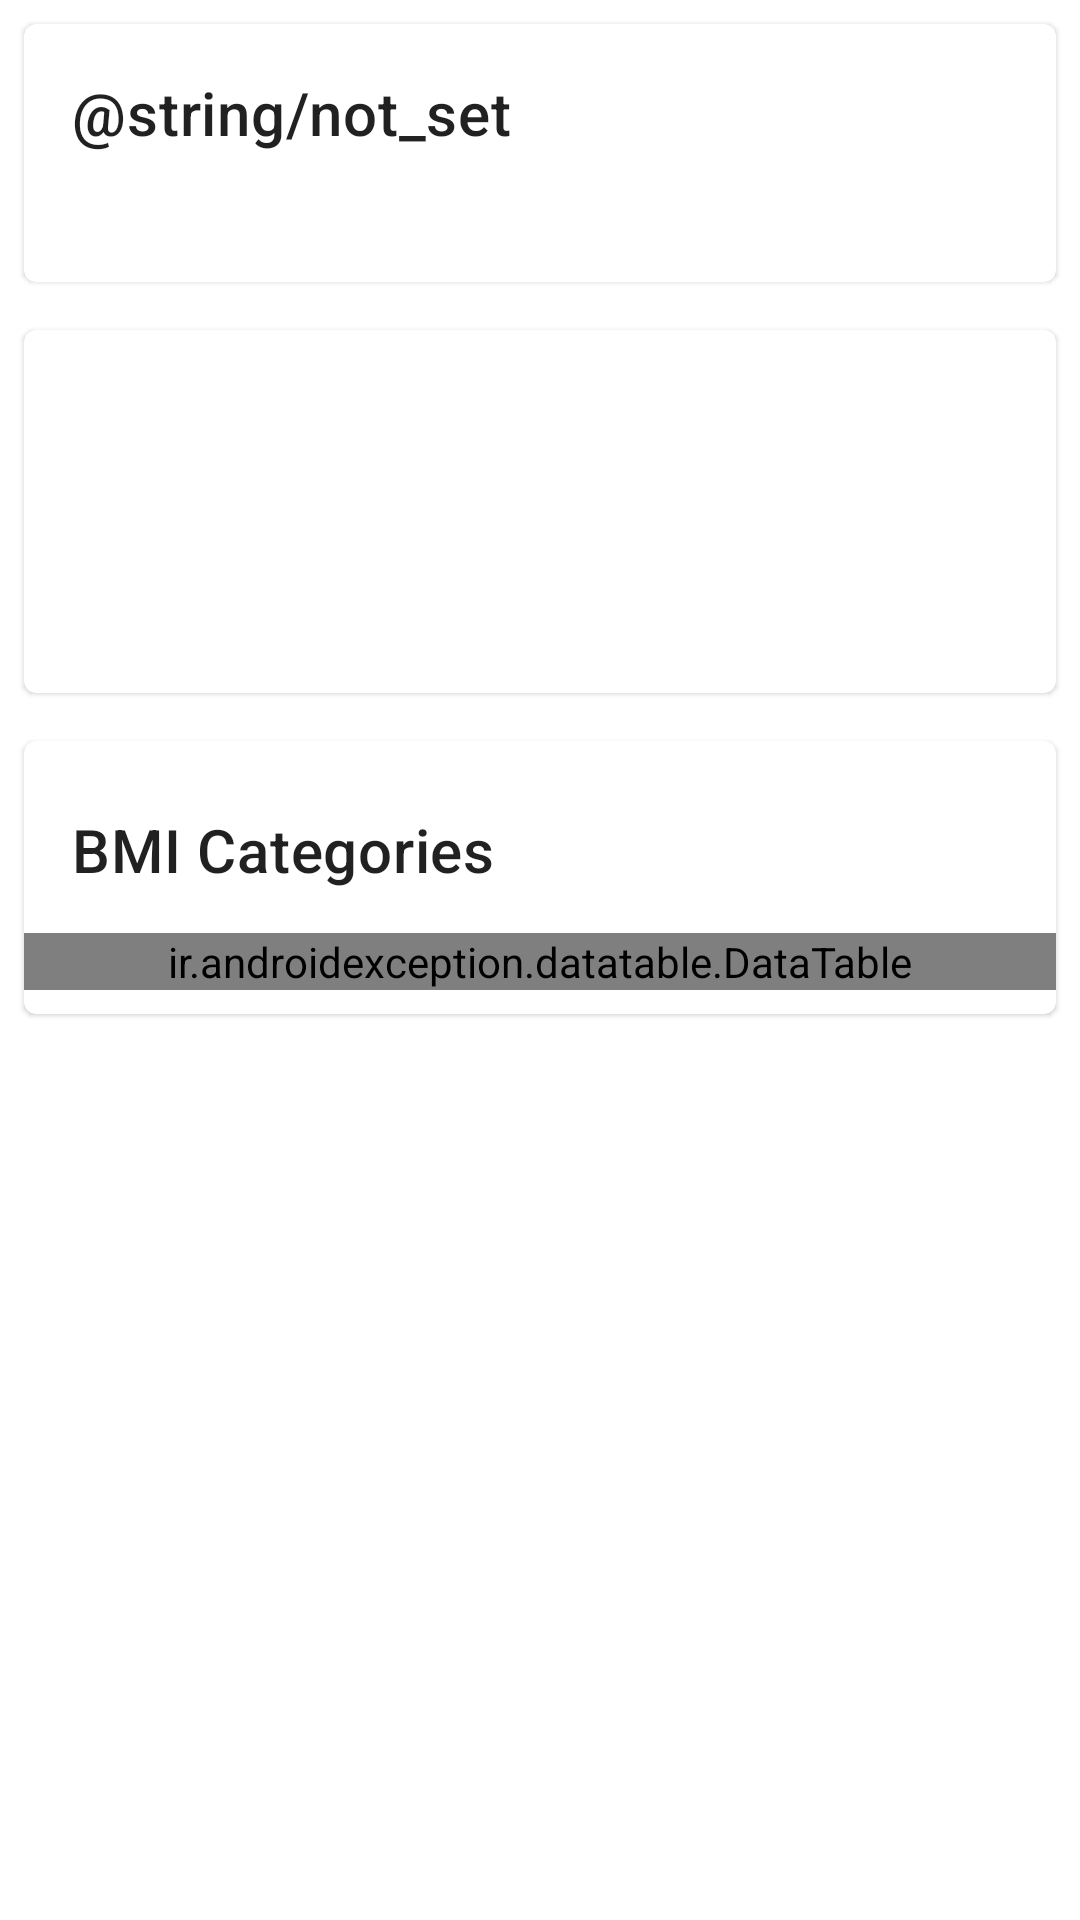

The Android layout XML behind this screen, and the referenced resources:
<!-- AndroidManifest.xml: application theme Theme.BMIZodiac -->
<!-- res/layout/fragment_bmi.xml -->
<?xml version="1.0" encoding="utf-8"?>
<ScrollView
    xmlns:android="http://schemas.android.com/apk/res/android"
    xmlns:app="http://schemas.android.com/apk/res-auto"
    xmlns:tools="http://schemas.android.com/tools"
    android:layout_width="match_parent"
    android:layout_height="wrap_content"
    android:fillViewport="true"
    android:scrollbars="vertical"
    tools:context=".BmiFragment">

    <LinearLayout
        android:layout_width="match_parent"
        android:layout_height="match_parent"
        android:orientation="vertical">

        <com.google.android.material.card.MaterialCardView
            android:layout_width="match_parent"
            android:layout_height="wrap_content"
            android:layout_margin="8dp">

            <LinearLayout
                android:layout_width="match_parent"
                android:layout_height="wrap_content"
                android:orientation="vertical"
                android:padding="16dp">

                <TextView
                    android:id="@+id/user_name"
                    android:layout_width="match_parent"
                    android:layout_height="wrap_content"
                    android:text="@string/not_set"
                    android:textAppearance="?attr/textAppearanceHeadline6"
                    tools:text="@string/not_set" />

                <TextView
                    android:id="@+id/user_summary"
                    android:layout_width="wrap_content"
                    android:layout_height="wrap_content"
                    android:layout_marginTop="8dp"
                    android:textAppearance="?attr/textAppearanceBody2"
                    android:textColor="?android:attr/textColorSecondary"
                    tools:text="@string/user_summary_bmi" />

            </LinearLayout>

        </com.google.android.material.card.MaterialCardView>

        <com.google.android.material.card.MaterialCardView
            android:layout_width="match_parent"
            android:layout_height="wrap_content"
            android:layout_margin="8dp">

            <LinearLayout
                android:layout_width="match_parent"
                android:layout_height="wrap_content"
                android:orientation="vertical"
                android:padding="16dp">

                <TextView
                    android:id="@+id/bmi_result"
                    android:layout_width="match_parent"
                    android:layout_height="wrap_content"
                    android:textAppearance="?attr/textAppearanceHeadline6"
                    tools:text="@string/bmi_result_header" />

                <TextView
                    android:id="@+id/bmi_category"
                    android:layout_width="wrap_content"
                    android:layout_height="wrap_content"
                    android:layout_marginTop="8dp"
                    android:textAppearance="?attr/textAppearanceBody2"
                    android:textColor="?android:attr/textColorSecondary"
                    tools:text="bmi_category" />

                <TextView
                    android:id="@+id/bmi_suggestions"
                    android:layout_width="wrap_content"
                    android:layout_height="wrap_content"
                    android:layout_marginTop="16dp"
                    android:text=""
                    android:textAppearance="?attr/textAppearanceBody2"
                    android:textColor="?android:attr/textColorSecondary"
                    tools:text="bmi_suggestions" />

            </LinearLayout>

        </com.google.android.material.card.MaterialCardView>

        <com.google.android.material.card.MaterialCardView
            android:layout_width="match_parent"
            android:layout_height="wrap_content"
            android:layout_margin="8dp">

            <LinearLayout
                android:layout_width="match_parent"
                android:layout_height="wrap_content"
                android:orientation="vertical"
                android:animateLayoutChanges="true"
                android:paddingBottom="8dp">

                <androidx.constraintlayout.widget.ConstraintLayout
                    android:layout_width="match_parent"
                    android:layout_height="wrap_content"
                    android:paddingHorizontal="16dp"
                    android:paddingTop="16dp"
                    android:paddingBottom="8dp">

                    <TextView
                        android:layout_width="wrap_content"
                        android:layout_height="wrap_content"
                        android:text="BMI Categories"
                        android:textAppearance="?attr/textAppearanceHeadline6"
                        app:layout_constraintBottom_toBottomOf="parent"
                        app:layout_constraintStart_toStartOf="parent"
                        app:layout_constraintTop_toTopOf="parent" />

                    <ImageButton
                        android:id="@+id/bmi_table_toggle"
                        android:layout_width="40dp"
                        android:layout_height="40dp"
                        android:src="@drawable/ic_arrow_down"
                        app:layout_constraintBottom_toBottomOf="parent"
                        app:layout_constraintEnd_toEndOf="parent"
                        app:layout_constraintTop_toTopOf="parent"
                        style="@style/Widget.MaterialComponents.Button.TextButton.Icon"/>

                </androidx.constraintlayout.widget.ConstraintLayout>

                <ir.androidexception.datatable.DataTable
                    android:id="@+id/bmi_table"
                    android:layout_width="match_parent"
                    android:layout_height="wrap_content"
                    app:cardBackgroundColor="#00000000"
                    app:header_gravity="center"
                    app:header_text_color="?android:attr/textColorPrimary"
                    app:header_vertical_padding="8dp"
                    app:row_horizontal_margin="8dp"
                    app:row_text_color="?android:attr/textColorSecondary"
                    app:row_vertical_padding="8dp"
                    app:shadow="0dp" />

            </LinearLayout>

        </com.google.android.material.card.MaterialCardView>

    </LinearLayout>

</ScrollView>
<!-- resources referenced by this layout -->
<resources>
  <string name="bmi_result_header">BMI: %1$.1f</string>
  <string name="user_summary_bmi">%1$d cm · %2$d kg · %3$s · %4$s</string>
  <style name="Theme.BMIZodiac" parent="Theme.MaterialComponents.DayNight.DarkActionBar">
          
          <item name="colorPrimary">@color/primary</item>
          <item name="colorPrimaryVariant">@color/primary_dark</item>
          <item name="colorOnPrimary">@color/white</item>
          
          <item name="colorSecondary">@color/secondary</item>
          <item name="colorSecondaryVariant">@color/secondary_dark</item>
          <item name="colorOnSecondary">@color/black</item>
          
          <item name="android:statusBarColor" tools:targetApi="l">?attr/colorPrimaryVariant</item>
          
      </style>
  <color name="primary">#ffab00</color>
  <color name="primary_dark">#c67c00</color>
  <color name="white">#FFFFFFFF</color>
  <color name="secondary">#0091ea</color>
  <color name="secondary_dark">#0064b7</color>
  <color name="black">#FF000000</color>
</resources>
